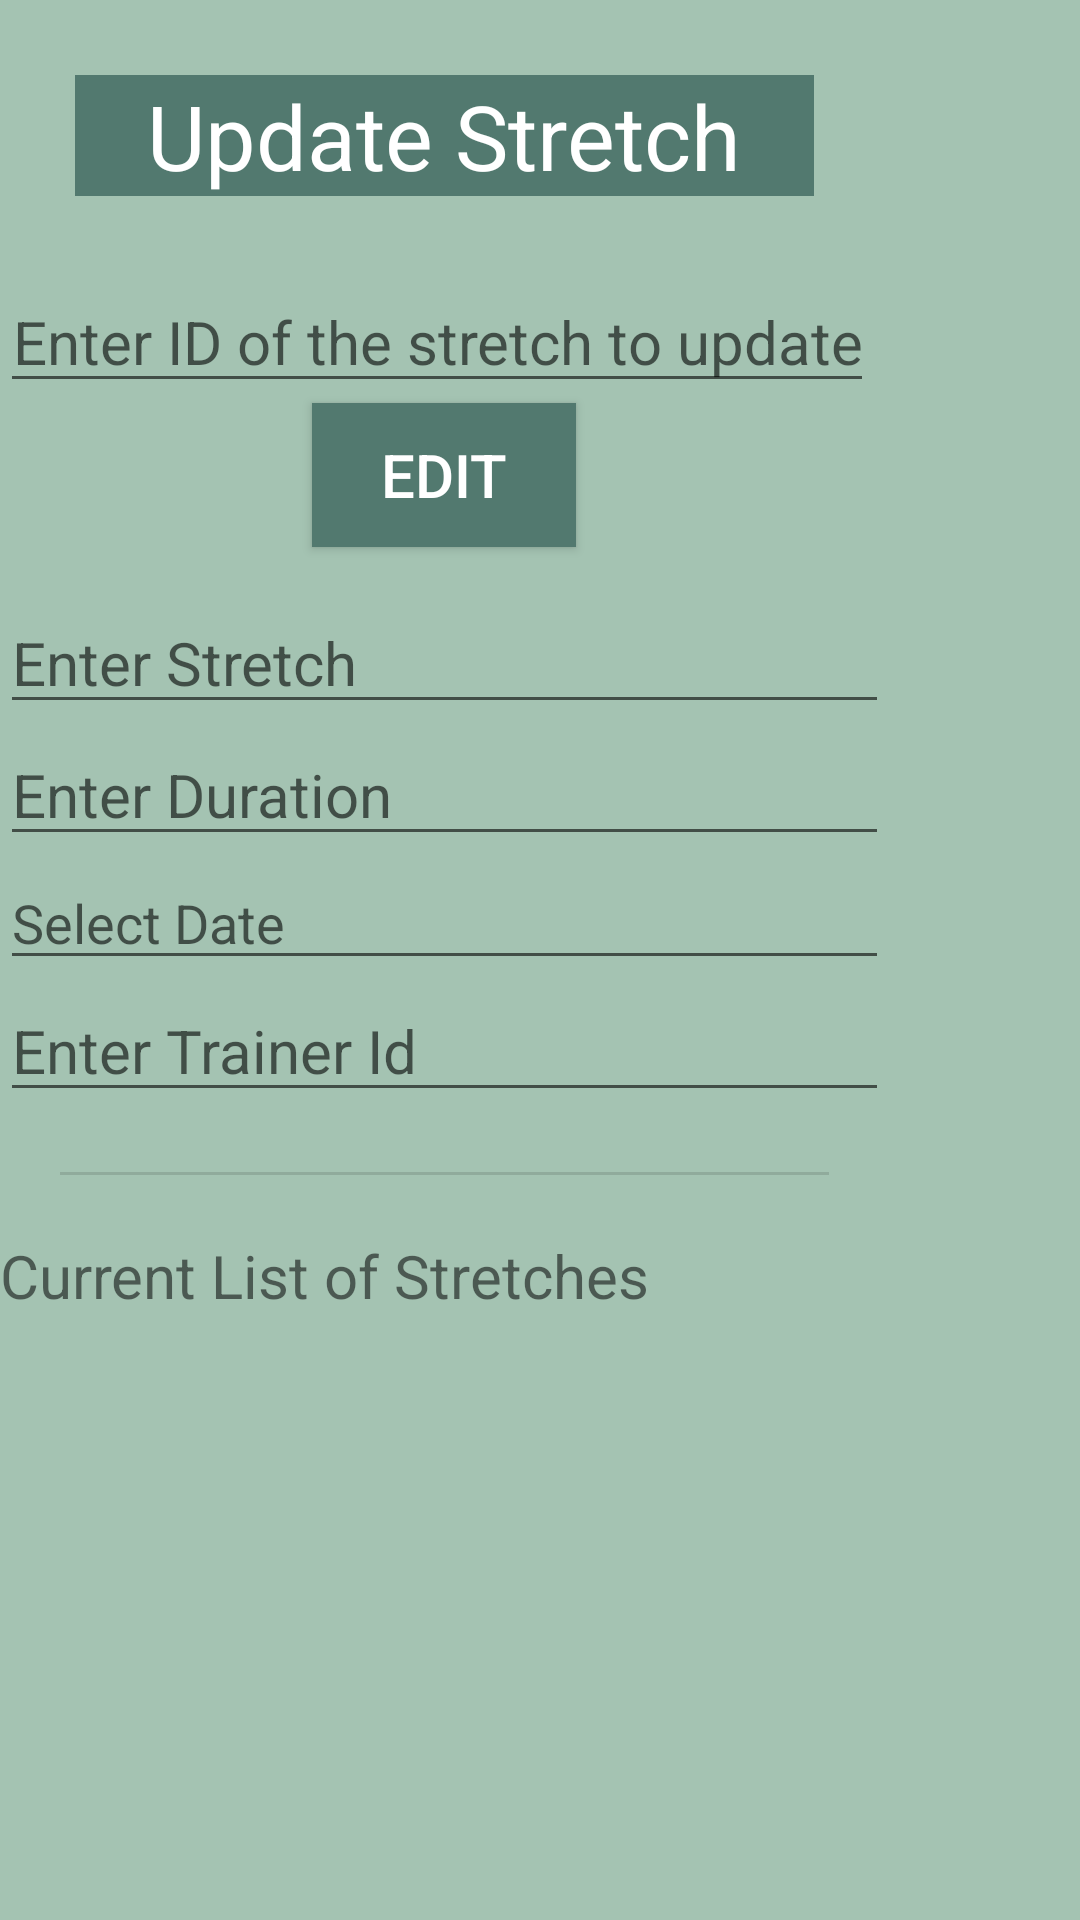

Here is an Android app screen rendered from its layout file. Give the layout XML and the strings, colors and styles it references.
<!-- AndroidManifest.xml: application theme Theme.MobileProject -->
<!-- res/layout/fragment_frag_update_stretch.xml -->
<?xml version="1.0" encoding="utf-8"?>
<ScrollView
    xmlns:android="http://schemas.android.com/apk/res/android"
    xmlns:tools="http://schemas.android.com/tools"
    android:layout_width="match_parent"
    android:layout_height="match_parent"
    android:orientation="vertical"
    tools:context=".FragUpdateStretch"
    android:background="@color/mainPage">
    <LinearLayout
        android:layout_width="wrap_content"
        android:layout_height="wrap_content"
        android:orientation="vertical"

        >
        <TextView
            android:layout_width="match_parent"
            android:layout_height="wrap_content"
            android:text="@string/updateStretch"
            android:textSize="30sp"
            android:background="@color/lightwhite"
            android:textColor="@color/white"
            android:layout_gravity="center"
            android:gravity="center"
            android:layout_margin="25dp"
            />
        <LinearLayout
            android:layout_width="wrap_content"
            android:layout_height="wrap_content"
            android:orientation="horizontal"
            android:layout_gravity="center"
            android:gravity="center">
            <EditText
                android:id="@+id/editUpdateIDStretch"
                android:layout_width="wrap_content"
                android:layout_height="wrap_content"
                android:hint="Enter ID of the stretch to update"
                android:inputType="number"
                android:textSize="20sp"
                android:layout_marginRight="5dp"
                android:layout_gravity="center"
                android:gravity="center"/>
        </LinearLayout>
        <Button
            android:id="@+id/btnUpdateStretch"
            android:layout_width="wrap_content"
            android:layout_height="wrap_content"
            android:text="Edit"
            android:textSize="20sp"
            android:layout_marginBottom="15dp"
            android:background="@color/buttonColor"
            android:textColor="@color/white"
            android:layout_gravity="center"
            android:gravity="center"/>
        <EditText
            android:id="@+id/editStretch"
            android:layout_width="match_parent"
            android:layout_height="wrap_content"
            android:hint="Enter Stretch"
            android:textSize="20sp" />
        <EditText
            android:id="@+id/editDuration"
            android:layout_width="match_parent"
            android:layout_height="wrap_content"
            android:hint="Enter Duration"
            android:textSize="20sp" />
        <EditText
            android:id="@+id/editStretchDate"
            android:layout_width="match_parent"
            android:layout_height="wrap_content"
            android:hint="Select Date"
            android:inputType="text" />
        <EditText
            android:id="@+id/editStretchTrainerId"
            android:layout_width="match_parent"
            android:layout_height="wrap_content"
            android:hint="Enter Trainer Id"
            android:textSize="20sp"
            android:inputType="number" />
        <View
            android:id="@+id/divider3"
            android:layout_width="match_parent"
            android:layout_height="1dp"
            android:background="?android:attr/listDivider"
            android:layout_margin="20dp"/>
        <TextView
            android:id="@+id/textViewStretches"
            android:layout_width="match_parent"
            android:layout_height="wrap_content"
            android:text="Current List of Stretches"
            android:textSize="20sp" />
        <TextView
            android:id="@+id/txtDispUpdateStretches"
            android:layout_width="match_parent"
            android:layout_height="wrap_content"
            android:text="" />
    </LinearLayout>
</ScrollView>
<!-- resources referenced by this layout -->
<resources>
  <color name="buttonColor">#52796f</color>
  <color name="lightwhite">#52796f</color>
  <color name="mainPage">#a4c3b2</color>
  <color name="white">#FFFFFFFF</color>
  <string name="updateStretch">Update Stretch</string>
  <style name="Theme.MobileProject" parent="Theme.MaterialComponents.DayNight.DarkActionBar">
          
          <item name="colorPrimary">#354f52</item>
          <item name="colorPrimaryVariant">#354f52</item>
          <item name="colorOnPrimary">#354f52</item>
          
          <item name="colorSecondary">#354f52</item>
          <item name="colorSecondaryVariant">#354f52</item>
          <item name="colorOnSecondary">#354f52</item>
          
          <item name="android:statusBarColor">?attr/colorPrimaryVariant</item>
          
      </style>
</resources>
